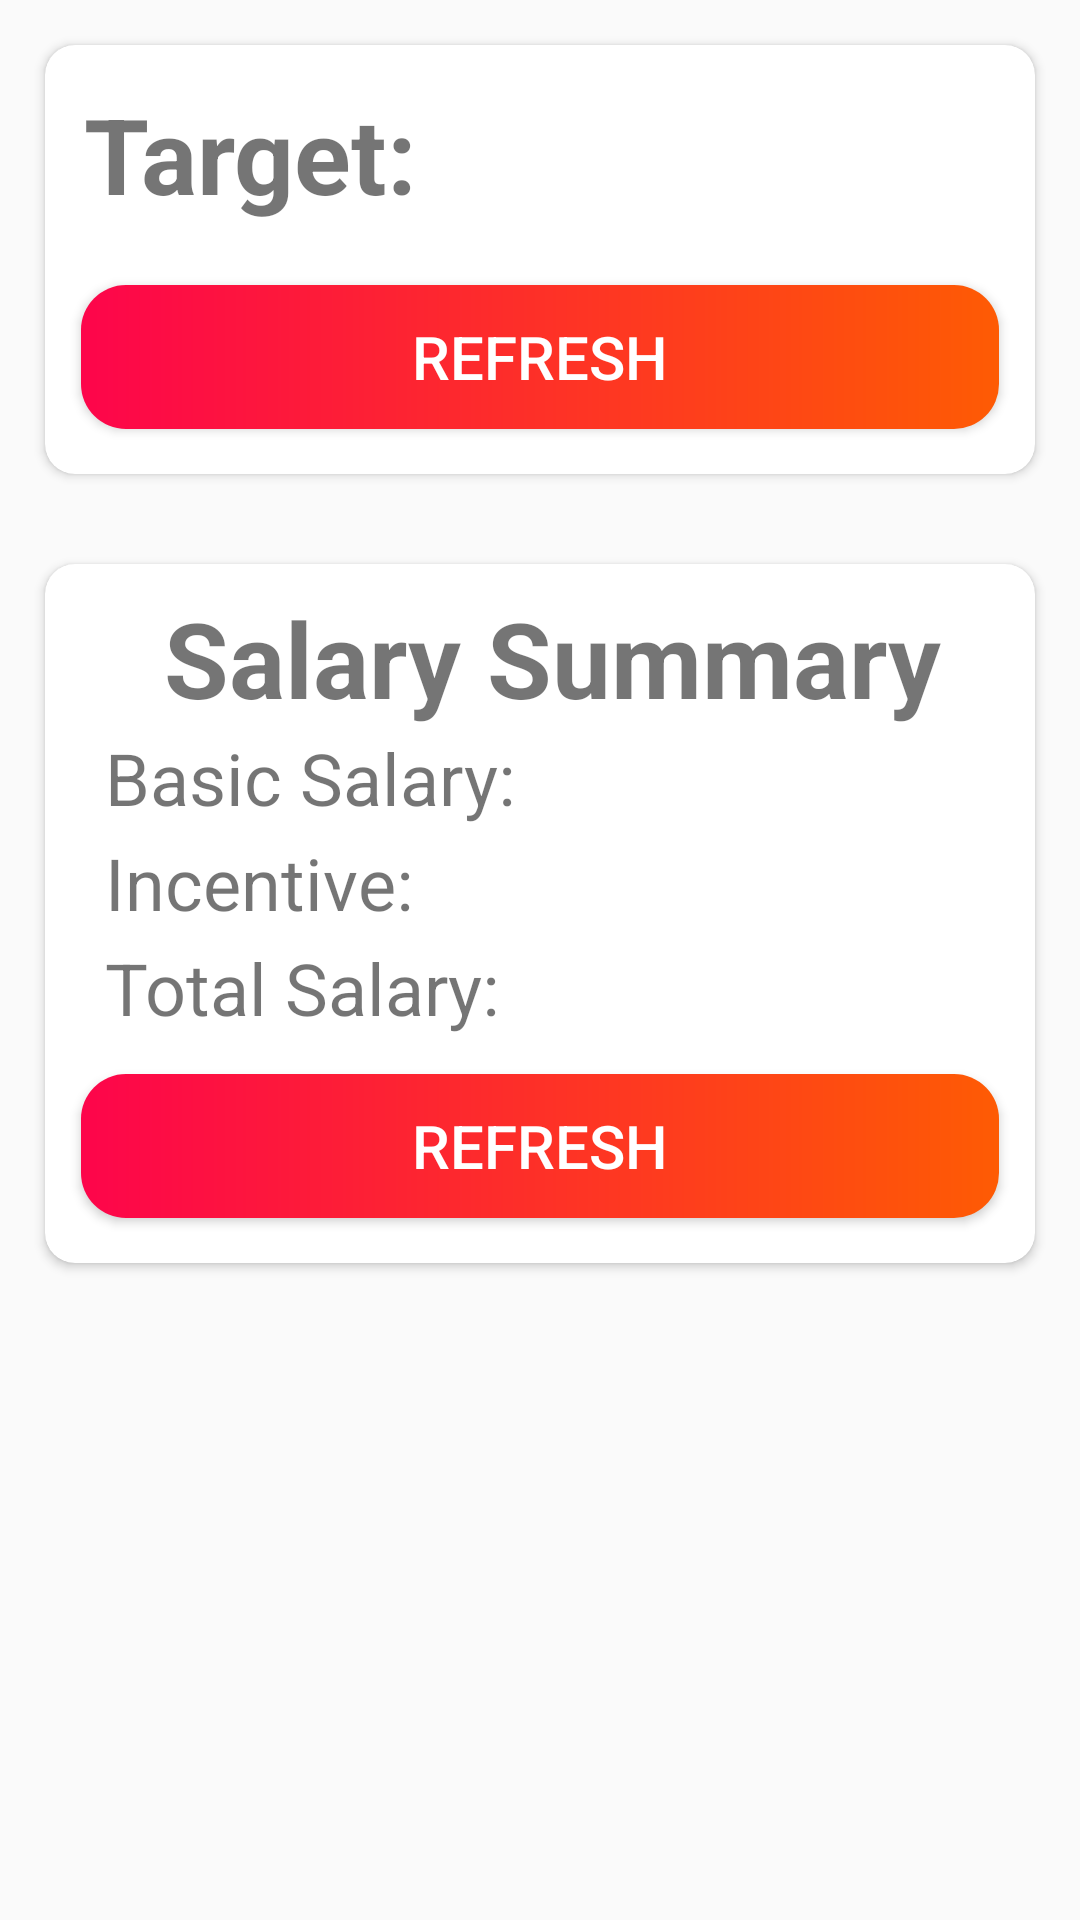

Produce the Android XML layout that renders to this screen, including the resource entries it uses.
<!-- AndroidManifest.xml: application theme AppTheme -->
<!-- res/layout/activity_salary_summary.xml -->
<?xml version="1.0" encoding="utf-8"?>
<ScrollView xmlns:android="http://schemas.android.com/apk/res/android"
    xmlns:app="http://schemas.android.com/apk/res-auto"
    xmlns:tools="http://schemas.android.com/tools"
    android:layout_width="match_parent"
    android:layout_height="match_parent"
    tools:context=".SalarySummaryActivity">

    <LinearLayout
        android:layout_width="match_parent"
        android:layout_height="wrap_content"
        android:orientation="vertical">

        <androidx.constraintlayout.widget.ConstraintLayout
            android:layout_width="match_parent"
            android:layout_height="match_parent">
        </androidx.constraintlayout.widget.ConstraintLayout>

        <GridLayout
            android:layout_width="match_parent"
            android:layout_height="wrap_content"
            android:alignmentMode="alignMargins"
            android:columnCount="1"
            android:columnOrderPreserved="false"
            android:rowCount="1">

            
            <androidx.cardview.widget.CardView
                android:layout_width="wrap_content"
                android:layout_height="wrap_content"
                android:layout_rowWeight="1"
                android:layout_columnWeight="1"
                android:layout_margin="15dp"
                android:elevation="5dp"
                app:cardCornerRadius="10dp">

                <LinearLayout
                    android:id="@+id/LL_target"
                    android:layout_width="match_parent"
                    android:layout_height="match_parent"
                    android:gravity="left"
                    android:orientation="horizontal"
                    android:padding="5dp">

                    <TextView
                        android:id="@+id/textView11"
                        android:layout_width="wrap_content"
                        android:layout_height="wrap_content"
                        android:layout_marginTop="8dp"
                        android:layout_marginStart="8dp"
                        android:text="Target:"
                        android:textStyle="bold"
                        android:textSize="35sp"
                        app:layout_constraintEnd_toEndOf="parent"
                        app:layout_constraintHorizontal_bias="0.09"
                        app:layout_constraintStart_toStartOf="parent"
                        app:layout_constraintTop_toTopOf="parent" />

                    <TextView
                        android:id="@+id/tvTarget"
                        android:layout_width="150sp"
                        android:layout_height="wrap_content"
                        android:layout_marginTop="8dp"
                        android:layout_marginStart="8dp"
                        android:textSize="30sp"
                        android:gravity="center"
                        app:layout_constraintHorizontal_bias="0.472"
                        app:layout_constraintStart_toEndOf="@+id/textView11"
                        app:layout_constraintTop_toTopOf="parent" />
                </LinearLayout>
                <Button
                    android:id="@+id/btnShowTarget"
                    android:layout_width="match_parent"
                    android:layout_height="wrap_content"
                    android:layout_marginTop="80dp"
                    android:layout_marginBottom="15dp"
                    android:layout_marginStart="12dp"
                    android:layout_marginEnd="12dp"
                    android:background="@drawable/btngrade"
                    android:textColor="#FFFFFF"
                    android:textSize="20sp"
                    android:text="Refresh"
                    app:layout_constraintEnd_toEndOf="parent"
                    app:layout_constraintStart_toStartOf="parent"
                    app:layout_constraintTop_toBottomOf="@+id/LL_target" />
            </androidx.cardview.widget.CardView>

            
            <androidx.cardview.widget.CardView
                android:layout_width="wrap_content"
                android:layout_height="wrap_content"
                android:layout_rowWeight="1"
                android:layout_columnWeight="1"
                android:layout_margin="15dp"
                android:elevation="5dp"
                app:cardCornerRadius="10dp">

                <TextView
                    android:id="@+id/textView12"
                    android:layout_width="match_parent"
                    android:layout_height="wrap_content"
                    android:layout_marginTop="8dp"
                    android:layout_marginStart="8dp"
                    android:layout_marginBottom="8dp"
                    android:text="Salary Summary"
                    android:gravity="center_horizontal"
                    android:textStyle="bold"
                    android:textSize="35sp"
                    app:layout_constraintEnd_toEndOf="parent"
                    app:layout_constraintHorizontal_bias="0.09"
                    app:layout_constraintStart_toStartOf="parent"
                    app:layout_constraintTop_toTopOf="parent" />

                <TextView
                    android:id="@+id/textView13"
                    android:layout_width="wrap_content"
                    android:layout_height="wrap_content"
                    android:layout_marginTop="55dp"
                    android:layout_marginStart="20dp"
                    android:text="Basic Salary: "
                    android:textSize="24sp"
                    app:layout_constraintEnd_toStartOf="parent"
                    app:layout_constraintHorizontal_bias="0.365"
                    app:layout_constraintStart_toStartOf="parent"
                    app:layout_constraintTop_toBottomOf="@+id/textView12" />

                <TextView
                    android:id="@+id/tvbasicsal"
                    android:layout_width="150sp"
                    android:layout_height="wrap_content"
                    android:layout_marginTop="60dp"
                    android:layout_marginStart="180dp"
                    android:textSize="20sp"
                    app:layout_constraintEnd_toEndOf="parent"
                    app:layout_constraintStart_toEndOf="@+id/tvbs"
                    app:layout_constraintTop_toBottomOf="@+id/textView14" />

                <TextView
                    android:id="@+id/textView14"
                    android:layout_width="wrap_content"
                    android:layout_height="wrap_content"
                    android:layout_marginTop="90dp"
                    android:layout_marginStart="20dp"
                    android:text="Incentive: "
                    android:textSize="24sp"
                    app:layout_constraintEnd_toStartOf="@+id/tvInc"
                    app:layout_constraintHorizontal_bias="0.04"
                    app:layout_constraintStart_toStartOf="parent"
                    app:layout_constraintTop_toBottomOf="@+id/textView13" />

                <TextView
                    android:id="@+id/tvInc"
                    android:layout_width="150dp"
                    android:layout_height="wrap_content"
                    android:layout_marginTop="93dp"
                    android:layout_marginStart="182dp"
                    android:textSize="20sp"
                    app:layout_constraintEnd_toEndOf="parent"
                    app:layout_constraintStart_toEndOf="@+id/textView14"
                    app:layout_constraintTop_toBottomOf="parent" />

                <TextView
                    android:id="@+id/textView19"
                    android:layout_width="wrap_content"
                    android:layout_height="wrap_content"
                    android:layout_marginStart="20dp"
                    android:layout_marginTop="125dp"
                    android:text="Total Salary: "
                    android:textSize="24sp"
                    app:layout_constraintStart_toStartOf="parent"
                    app:layout_constraintTop_toBottomOf="@+id/textView17" />

                <TextView
                    android:id="@+id/tvtotsal"
                    android:layout_width="168dp"
                    android:layout_height="44dp"
                    android:layout_marginTop="130dp"
                    android:layout_marginStart="180dp"
                    android:textSize="20sp"
                    app:layout_constraintEnd_toEndOf="parent"
                    app:layout_constraintHorizontal_bias="0.298"
                    app:layout_constraintStart_toEndOf="@+id/textView19"
                    app:layout_constraintTop_toBottomOf="@+id/tvInc" />

                <Button
                     android:id="@+id/btnRefreshSal"
                     android:layout_width="match_parent"
                     android:layout_height="wrap_content"
                     android:layout_marginTop="170dp"
                     android:layout_marginBottom="15dp"
                     android:layout_marginStart="12dp"
                     android:layout_marginEnd="12dp"
                     android:text="Refresh"
                     android:background="@drawable/btngrade"
                     android:textColor="#FFFFFF"
                     android:textSize="20sp"
                     app:layout_constraintEnd_toEndOf="parent"
                     app:layout_constraintHorizontal_bias="0.452"
                     app:layout_constraintStart_toStartOf="parent"
                     app:layout_constraintTop_toBottomOf="@+id/tvtotsal" />

            </androidx.cardview.widget.CardView>
        </GridLayout>
    </LinearLayout>
</ScrollView>
<!-- resources referenced by this layout -->
<resources>
  <!-- drawable btngrade (drawable) -->
  <?xml version="1.0" encoding="utf-8"?>
  <shape xmlns:android="http://schemas.android.com/apk/res/android">
  <gradient android:startColor="#FD054B" android:endColor="#FE5B04"/>
      <corners android:radius="15dp"/>
  </shape>
  <style name="AppTheme" parent="Theme.AppCompat.Light.DarkActionBar">
          
          <item name="colorPrimary">@color/colorPrimary</item>
          <item name="colorPrimaryDark">@color/colorPrimaryDark</item>
          <item name="colorAccent">@color/colorAccent</item>
      </style>
  <!-- not gathered from this repository: default colours our renderer supplied (Android Studio template values) -->
  <color name="colorPrimary">#FF6200EE</color>
  <color name="colorPrimaryDark">#FF3700B3</color>
  <color name="colorAccent">#FF03DAC5</color>
</resources>
